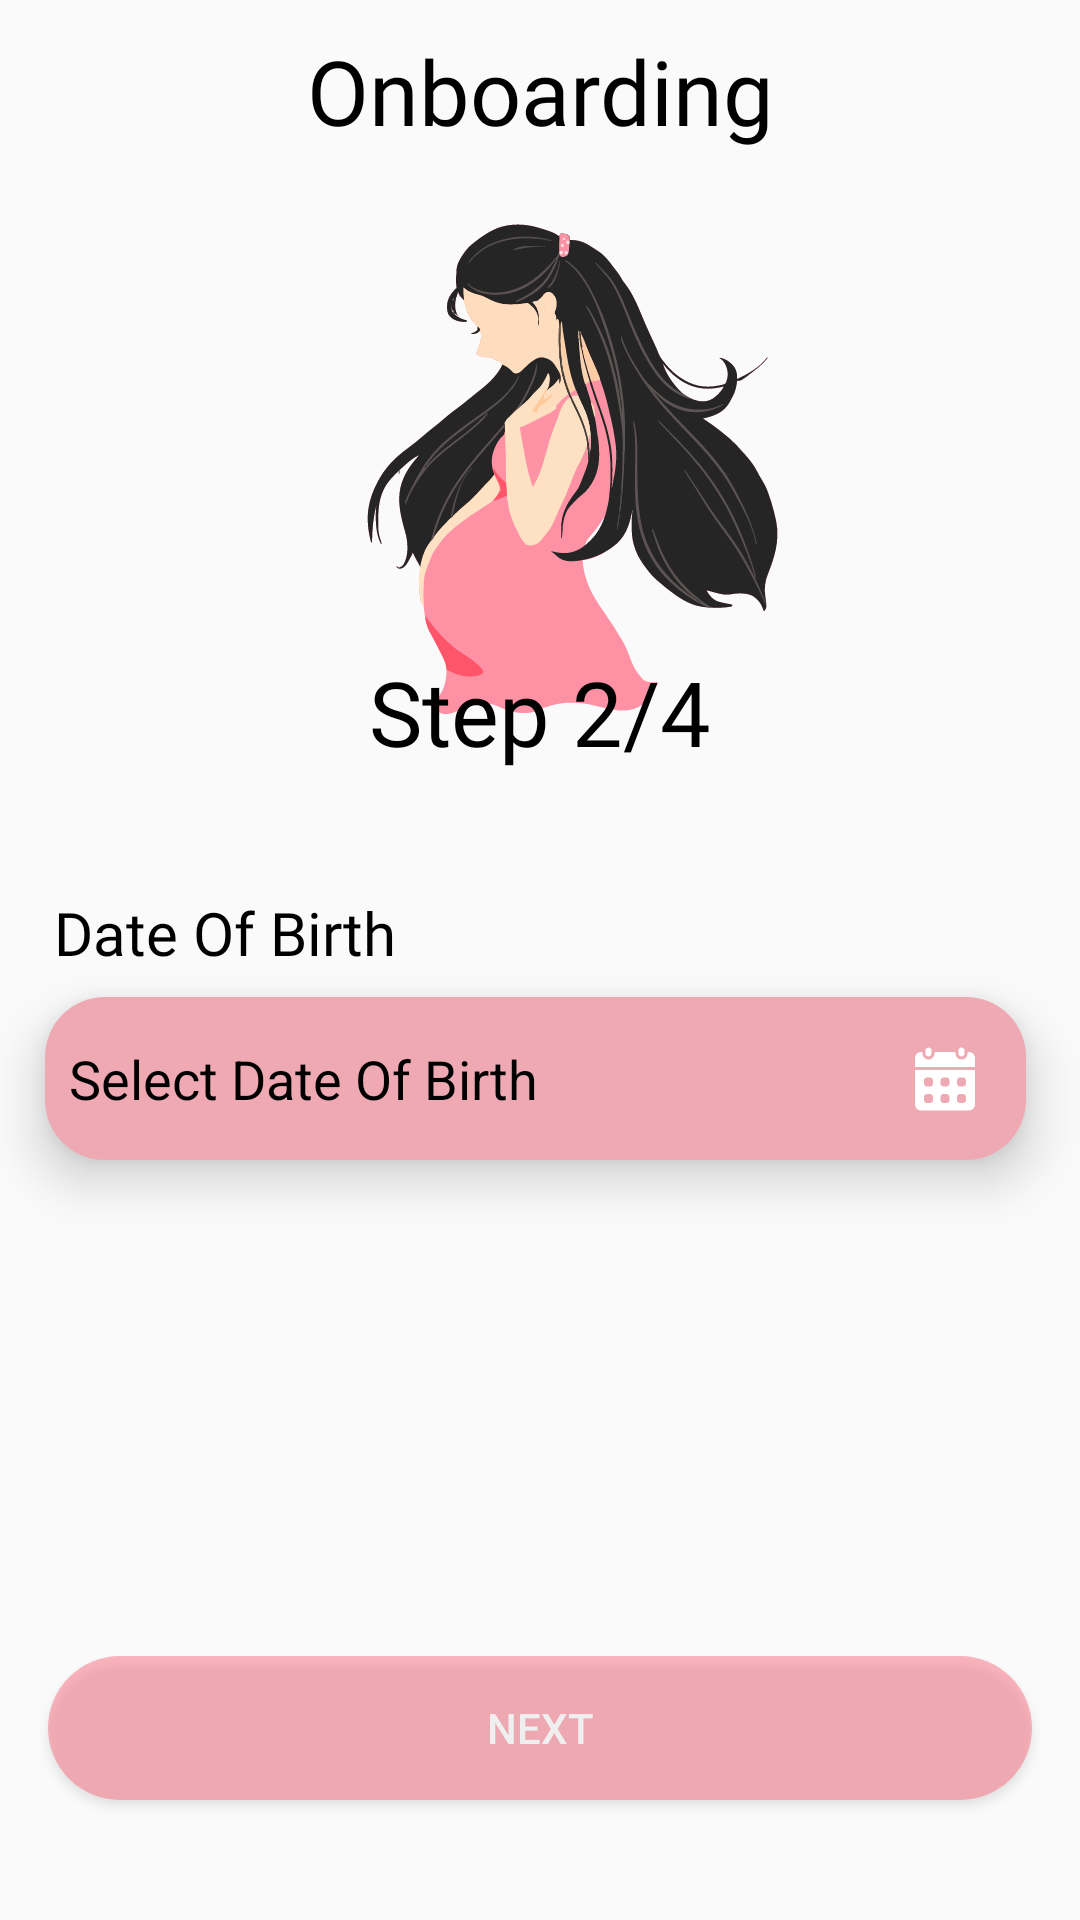

This screen was rendered from an Android layout file. Write that file and the resources it references.
<!-- AndroidManifest.xml: application theme Theme.CradleCare -->
<!-- res/layout/fragment_dob.xml -->
<?xml version="1.0" encoding="utf-8"?>
<androidx.constraintlayout.widget.ConstraintLayout xmlns:android="http://schemas.android.com/apk/res/android"
    xmlns:app="http://schemas.android.com/apk/res-auto"
    xmlns:tools="http://schemas.android.com/tools"
    android:layout_width="match_parent"
    android:layout_height="match_parent"
    tools:context=".onboarding_module.presentation.fragments.DobFragment">

    <androidx.appcompat.widget.AppCompatTextView
        android:id="@+id/tvOnboardingTitle"
        android:layout_width="match_parent"
        android:layout_height="wrap_content"
        android:layout_marginTop="10dp"
        android:fontFamily="@font/aref_ruqaa"
        android:text="Onboarding"
        android:textAlignment="center"
        android:textColor="@color/black"
        android:textSize="30dp"
        app:layout_constraintEnd_toEndOf="parent"
        app:layout_constraintStart_toStartOf="parent"
        app:layout_constraintTop_toTopOf="parent" />

    <androidx.appcompat.widget.AppCompatImageView
        android:id="@+id/ivLogo"
        android:layout_width="match_parent"
        android:layout_height="200dp"
        app:layout_constraintEnd_toEndOf="parent"
        app:layout_constraintStart_toStartOf="parent"
        app:layout_constraintTop_toBottomOf="@id/tvOnboardingTitle"
        app:srcCompat="@drawable/iv_cradle_care_logo" />

    <androidx.appcompat.widget.AppCompatTextView
        android:id="@+id/tvStepTitle"
        android:layout_width="match_parent"
        android:layout_height="wrap_content"
        android:layout_marginTop="100dp"
        android:fontFamily="@font/aref_ruqaa"
        android:text="Step 2/4"
        android:textAlignment="center"
        android:textColor="@color/black"
        android:textSize="30dp"
        app:layout_constraintBottom_toTopOf="@id/userDobTitle"
        app:layout_constraintEnd_toEndOf="parent"
        app:layout_constraintStart_toStartOf="parent"
        app:layout_constraintTop_toBottomOf="@id/ivLogo" />


    <androidx.appcompat.widget.AppCompatTextView
        android:id="@+id/userDobTitle"
        android:layout_width="match_parent"
        android:layout_height="wrap_content"
        android:layout_marginHorizontal="18dp"
        android:layout_marginTop="40dp"
        android:fontFamily="@font/aref_ruqaa"
        android:text="Date Of Birth"
        android:textColor="@color/black"
        android:textSize="20dp"
        app:layout_constraintBottom_toTopOf="@id/userDobValue"
        app:layout_constraintEnd_toEndOf="parent"
        app:layout_constraintStart_toStartOf="parent"
        app:layout_constraintTop_toBottomOf="@id/tvStepTitle"
        app:layout_constraintVertical_chainStyle="packed" />

    <com.google.android.material.textfield.TextInputEditText
        android:id="@+id/userDobValue"
        android:layout_width="0dp"
        android:layout_height="wrap_content"
        android:layout_marginStart="15dp"
        android:layout_marginTop="8dp"
        android:layout_marginBottom="299dp"
        android:background="@drawable/shape_white_corner_5dp"
        android:elevation="10dp"
        android:hint="Select Date Of Birth"
        android:inputType="none"
        android:focusable="false"
        android:cursorVisible="false"
        android:clickable="true"
        android:paddingHorizontal="8dp"
        android:paddingVertical="15dp"
        android:stateListAnimator="@null"
        android:textColor="@color/black"
        android:textColorHint="@color/black"
        app:layout_constraintBottom_toTopOf="@+id/btnNext"
        app:layout_constraintEnd_toEndOf="@+id/userDobTitle"
        app:layout_constraintStart_toStartOf="parent"
        app:layout_constraintTop_toBottomOf="@+id/userDobTitle" />

    <androidx.appcompat.widget.AppCompatImageView
        android:layout_width="24dp"
        android:layout_height="0dp"
        android:elevation="15dp"
        android:src="@drawable/iv_calendar"
        app:layout_constraintBottom_toBottomOf="@+id/userDobValue"
        app:layout_constraintEnd_toEndOf="@+id/userDobValue"
        app:layout_constraintHorizontal_bias="0.95"
        app:layout_constraintStart_toStartOf="@+id/userDobValue"
        app:layout_constraintTop_toTopOf="@+id/userDobValue" />


    <androidx.appcompat.widget.AppCompatButton
        android:id="@+id/btnNext"
        android:layout_width="match_parent"
        android:layout_height="wrap_content"
        android:layout_marginHorizontal="16dp"
        android:layout_marginBottom="40dp"
        android:alpha="0.5"
        android:background="@drawable/shape_layer_button"
        android:text="Next"
        android:textColor="@color/white"
        app:layout_constraintBottom_toBottomOf="parent"
        app:layout_constraintEnd_toEndOf="parent"
        app:layout_constraintStart_toStartOf="parent"
        app:layout_constraintVertical_bias="0.8" />

</androidx.constraintlayout.widget.ConstraintLayout>
<!-- resources referenced by this layout -->
<resources>
  <color name="black">#FF000000</color>
  <color name="white">#FFFFFFFF</color>
  <!-- drawable iv_calendar: vector/xml drawable (drawable, 3604 chars, omitted) -->
  <!-- drawable iv_cradle_care_logo: vector/xml drawable (drawable, 109331 chars, omitted) -->
  <!-- drawable shape_layer_button (drawable) -->
  <?xml version="1.0" encoding="utf-8"?>
  <shape xmlns:android="http://schemas.android.com/apk/res/android" android:shape="rectangle">
      <solid android:color="@color/rose_fam_400"/>
      <corners android:radius="30dp"/>
  </shape>
  <!-- drawable shape_white_corner_5dp (drawable) -->
  <?xml version="1.0" encoding="utf-8"?>
  <shape android:shape="rectangle" xmlns:android="http://schemas.android.com/apk/res/android">
      <corners android:radius="20dp" />
      <solid android:color="@color/rose_fam_600" />
  </shape>
  <style name="Theme.CradleCare" parent="Base.Theme.CradleCare" />
  <color name="rose_fam_400">#fb7185</color>
  <color name="rose_fam_600">#EEA9B3</color>
  <style name="Base.Theme.CradleCare" parent="Theme.MaterialComponents.Light.NoActionBar.Bridge">
          
           <item name="colorPrimary">@color/rose_fam_300</item>
      </style>
  <color name="rose_fam_300">#fda4af</color>
</resources>
